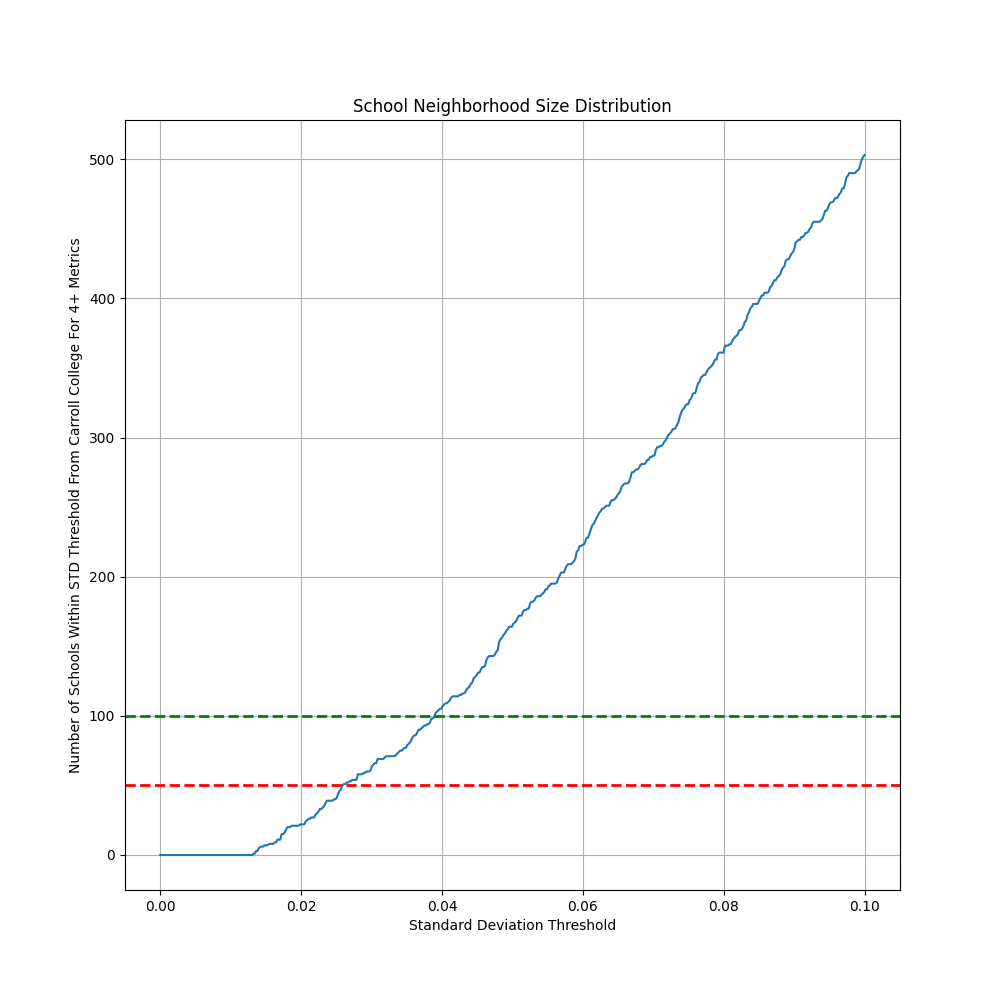

The file beside this chart, header and first rows:
, STD Threshold, Neighborhood Size
0, 0.0, 0
1, 0.0002004, 0
2, 0.0004008, 0
3, 0.0006012, 0
4, 0.0008016, 0
5, 0.001002, 0
6, 0.001202, 0
7, 0.001403, 0
8, 0.001603, 0
9, 0.001804, 0
10, 0.002004, 0
11, 0.002204, 0
12, 0.002405, 0
13, 0.002605, 0
14, 0.002806, 0
15, 0.003006, 0
16, 0.003206, 0
17, 0.003407, 0
18, 0.003607, 0
19, 0.003808, 0
20, 0.004008, 0
21, 0.004208, 0
22, 0.004409, 0
23, 0.004609, 0
24, 0.00481, 0
25, 0.00501, 0
26, 0.00521, 0
27, 0.005411, 0
28, 0.005611, 0
29, 0.005812, 0
30, 0.006012, 0
31, 0.006212, 0
32, 0.006413, 0
33, 0.006613, 0
34, 0.006814, 0
35, 0.007014, 0
36, 0.007214, 0
37, 0.007415, 0
38, 0.007615, 0
39, 0.007816, 0
40, 0.008016, 0
41, 0.008216, 0
42, 0.008417, 0
43, 0.008617, 0
44, 0.008818, 0
45, 0.009018, 0
46, 0.009218, 0
47, 0.009419, 0
48, 0.009619, 0
49, 0.00982, 0
50, 0.01002, 0
51, 0.01022, 0
52, 0.01042, 0
53, 0.01062, 0
54, 0.01082, 0
55, 0.01102, 0
56, 0.01122, 0
57, 0.01142, 0
58, 0.01162, 0
59, 0.01182, 0
... 440 more rows
